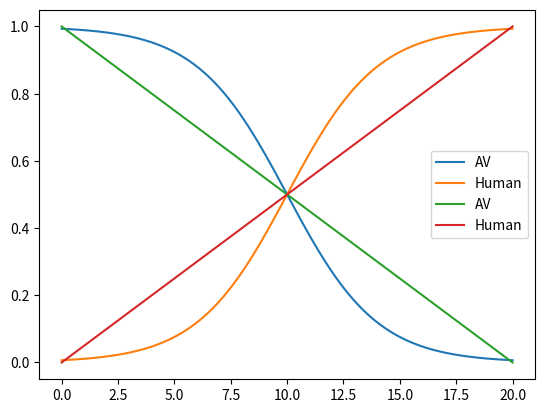

Write the Python code that produced this figure.
import numpy as np
import matplotlib.pyplot as plt


def blending_weights(t, t0, alpha=0.5):
    lambda_h = 1 / (1 + np.exp(-alpha * (t - t0/2)))
    lambda_a = 1 - lambda_h
    return lambda_h, lambda_a

def change_weights(t, T):
    lambda_h = t/T
    lambda_a = 1 - lambda_h
    return lambda_h, lambda_a

T = 20  # takeover time allowed
a = np.linspace(0, T, 100)
lambda_h, lambda_a = blending_weights(a, T)
lambda_hc, lambda_ac = change_weights(a, T)

plt.plot(a, lambda_a, label = "AV")
plt.plot(a, lambda_h, label = "Human")
plt.legend()
plt.show()

plt.plot(a, lambda_ac, label = "AV")
plt.plot(a, lambda_hc, label = "Human")
plt.legend()
plt.show()